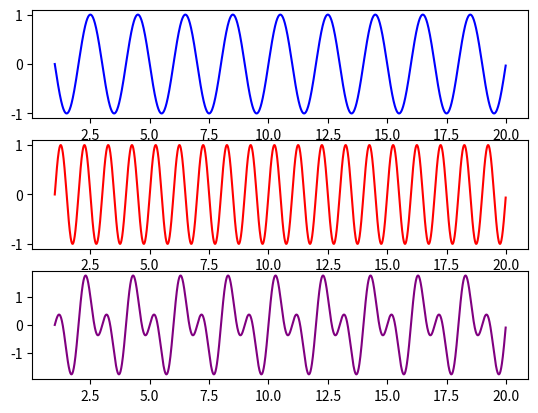

Recreate this plot in Python.
#FourierSeries(Part 1 (Sum Of Two Sinusoids))
# [redacted]

import numpy as np
from scipy import signal
import matplotlib.pyplot as plt

#Time Domain
Time = np.arange(1, 20, 0.01)

#First Signal
Frequency1 = 1 #hz
S1 = np.sin( Frequency1 * np.pi * Time )

#Second Signal
Frequency2 = 2 #hz
S2 = np.sin( Frequency2 * np.pi * Time )

#Sum Of Signals
S3 = S1 + S2


#Plotting The Signal
fig, axs = plt.subplots(3)
axs[0].plot(Time,S1,"blue")
axs[1].plot(Time,S2,"red")
axs[2].plot(Time,S3,"purple")
plt.show()